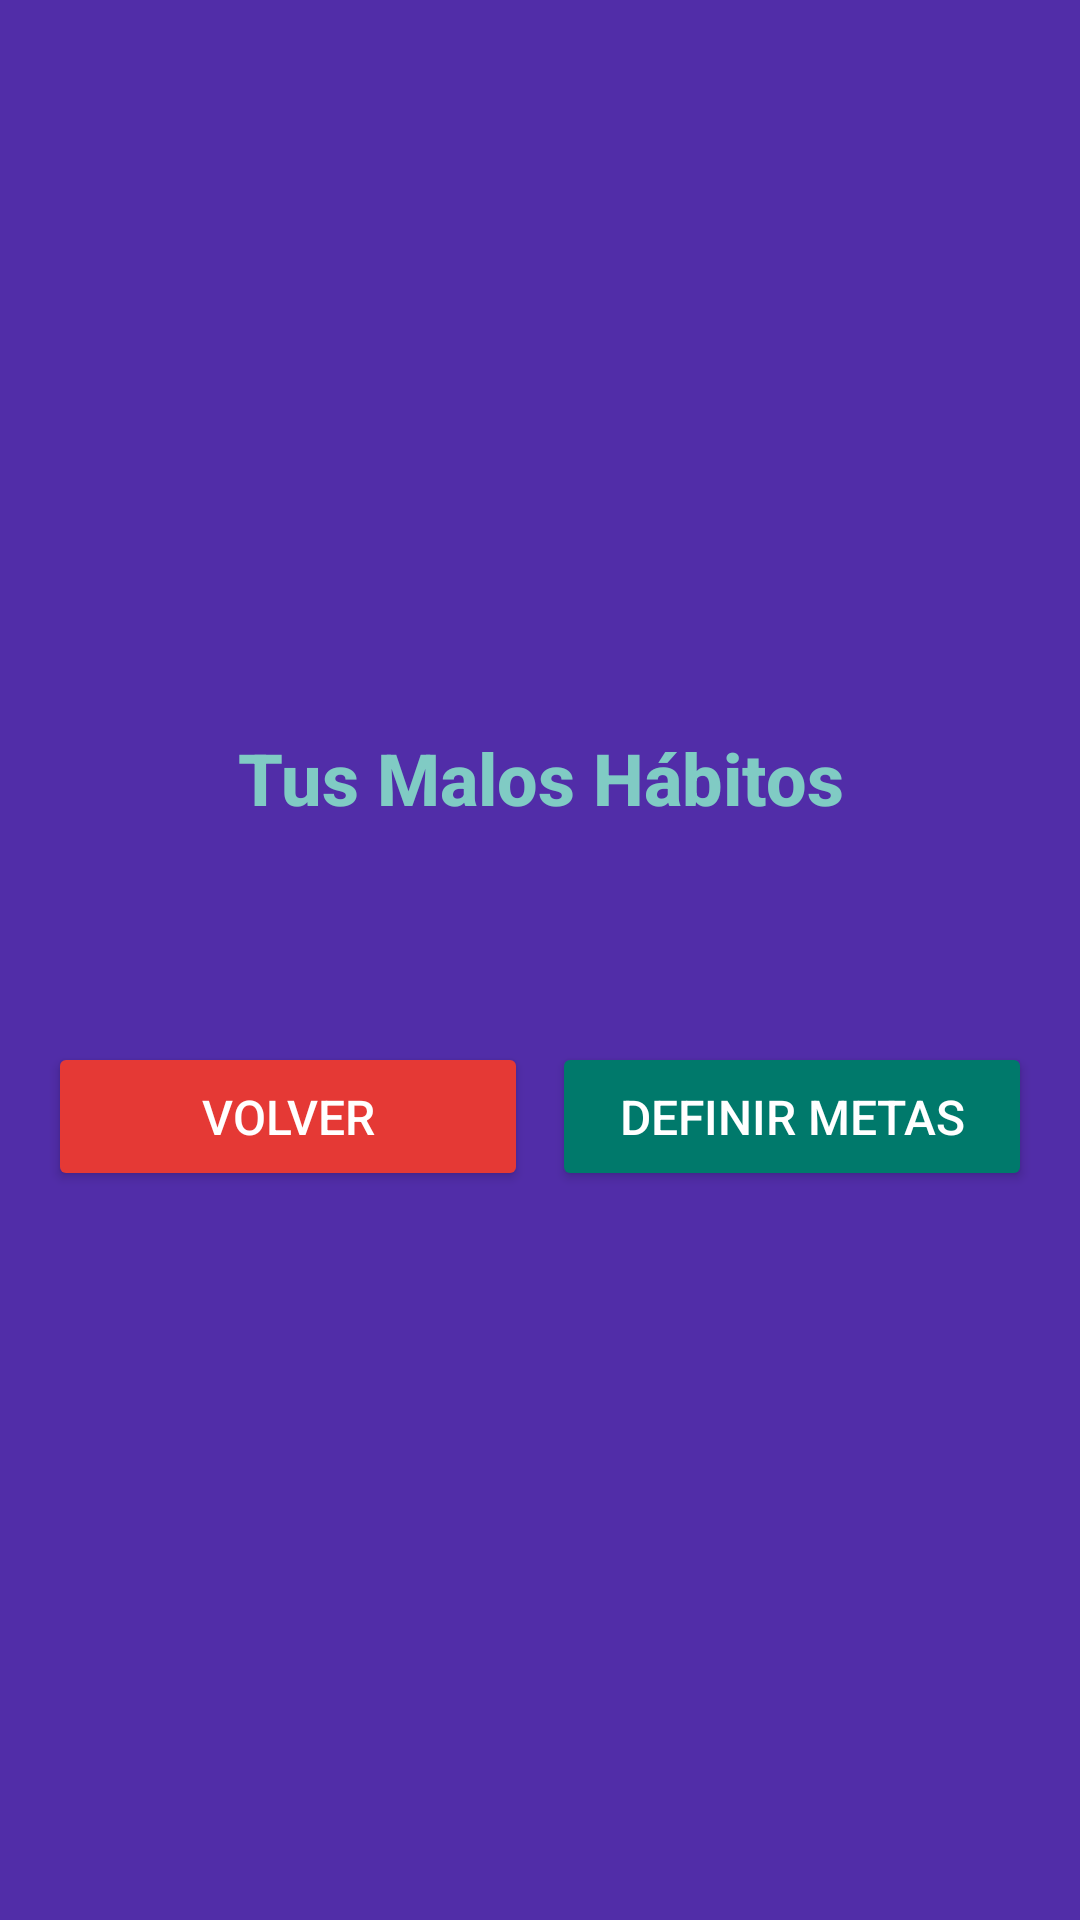

Here is an Android app screen rendered from its layout file. Give the layout XML and the strings, colors and styles it references.
<!-- AndroidManifest.xml: application theme Theme.MalosH -->
<!-- res/layout/fragment_metas.xml -->
<?xml version="1.0" encoding="utf-8"?>
<LinearLayout xmlns:android="http://schemas.android.com/apk/res/android"
    xmlns:app="http://schemas.android.com/apk/res-auto"
    android:layout_width="match_parent"
    android:layout_height="match_parent"
    android:orientation="vertical"
    android:gravity="center"
    android:padding="16dp"
    android:background="@color/purple_dark">

    
    <TextView
        android:id="@+id/labelTitulo"
        android:layout_width="wrap_content"
        android:layout_height="wrap_content"
        android:text="Tus Malos Hábitos"
        android:textSize="24sp"
        android:textColor="@color/teal_light"
        android:fontFamily="sans-serif-medium"
        android:layout_marginBottom="24dp"
        android:textStyle="bold"
        android:gravity="center"/>

    
    <androidx.cardview.widget.CardView
        android:layout_width="match_parent"
        android:layout_height="wrap_content"
        app:cardCornerRadius="16dp"
        app:cardElevation="8dp"
        android:layout_marginBottom="24dp"
        android:padding="16dp"
        android:backgroundTint="@color/purple_light">

        <LinearLayout
            android:id="@+id/habitosLayout"
            android:layout_width="match_parent"
            android:layout_height="wrap_content"
            android:orientation="vertical"
            android:gravity="center" />
    </androidx.cardview.widget.CardView>

    
    <LinearLayout
        android:layout_width="match_parent"
        android:layout_height="wrap_content"
        android:orientation="horizontal"
        android:gravity="center"
        android:layout_marginTop="24dp">

        <Button
            android:id="@+id/volverButton"
            android:layout_width="0dp"
            android:layout_height="wrap_content"
            android:layout_weight="1"
            android:text="Volver"
            android:textColor="@android:color/white"
            android:backgroundTint="@color/red"
            android:textSize="16sp"
            android:fontFamily="sans-serif-medium"
            android:elevation="6dp"
            android:layout_marginEnd="8dp"
            android:padding="14dp"/>

        <Button
            android:id="@+id/definirMetasButton"
            android:layout_width="0dp"
            android:layout_height="wrap_content"
            android:layout_weight="1"
            android:text="Definir Metas"
            android:textColor="@android:color/white"
            android:backgroundTint="@color/teal_dark"
            android:textSize="16sp"
            android:fontFamily="sans-serif-medium"
            android:elevation="6dp"
            android:padding="14dp"/>
    </LinearLayout>

</LinearLayout>
<!-- resources referenced by this layout -->
<resources>
  <color name="purple_dark">#512DA8</color>
  <color name="purple_light">#D1C4E9</color>
  <color name="red">#E53935</color>
  <color name="teal_dark">#00796B</color>
  <color name="teal_light">#80CBC4</color>
  <style name="Theme.MalosH" parent="Theme.MaterialComponents.DayNight.NoActionBar">
          
          <item name="colorPrimary">@color/purple</item>
          <item name="colorPrimaryDark">@color/purple</item>
          <item name="colorAccent">@color/teal_dark</item>
      </style>
  <color name="purple">#7E57C2</color>
</resources>
